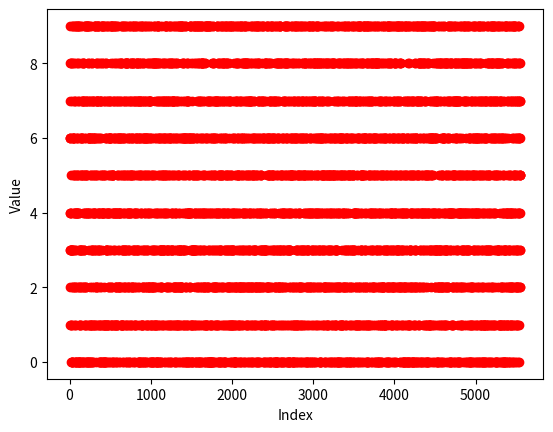

Source code (Python):
# -*- coding: utf-8 -*-
from numpy import random as rand
import matplotlib.pyplot as plt

#Data
numPoints = 5555 #self explainatory
maxVal = 10 #max value to use in randint function
data = [0 for i in range(numPoints)] #just filling the data with 0s for now
ref = [] #Reference sheet of possible values

#Initalizing reference table
for i in range(maxVal):
    ref.append(i)
    
#Initalizing graph
plt.ylabel("Value")
plt.xlabel("Index")

#filling data with desired random integers between 0 - maxVal
for i in range(numPoints):
    data[i] = rand.randint(0,maxVal)
    
#Plotting raw data
plt.plot(data, 'ro')

#Begin weird stuff
#Goal here is to find the frequency of each number in the randint function


#Building a distance table
#distanceTable = [[]*numPoints]
#for i in range(numPoints-1):
#    for j in range (numPoints):
#        distanceTable[i,j] = data[i] - data[j]
        
#future: Vector distance as a method of clustering